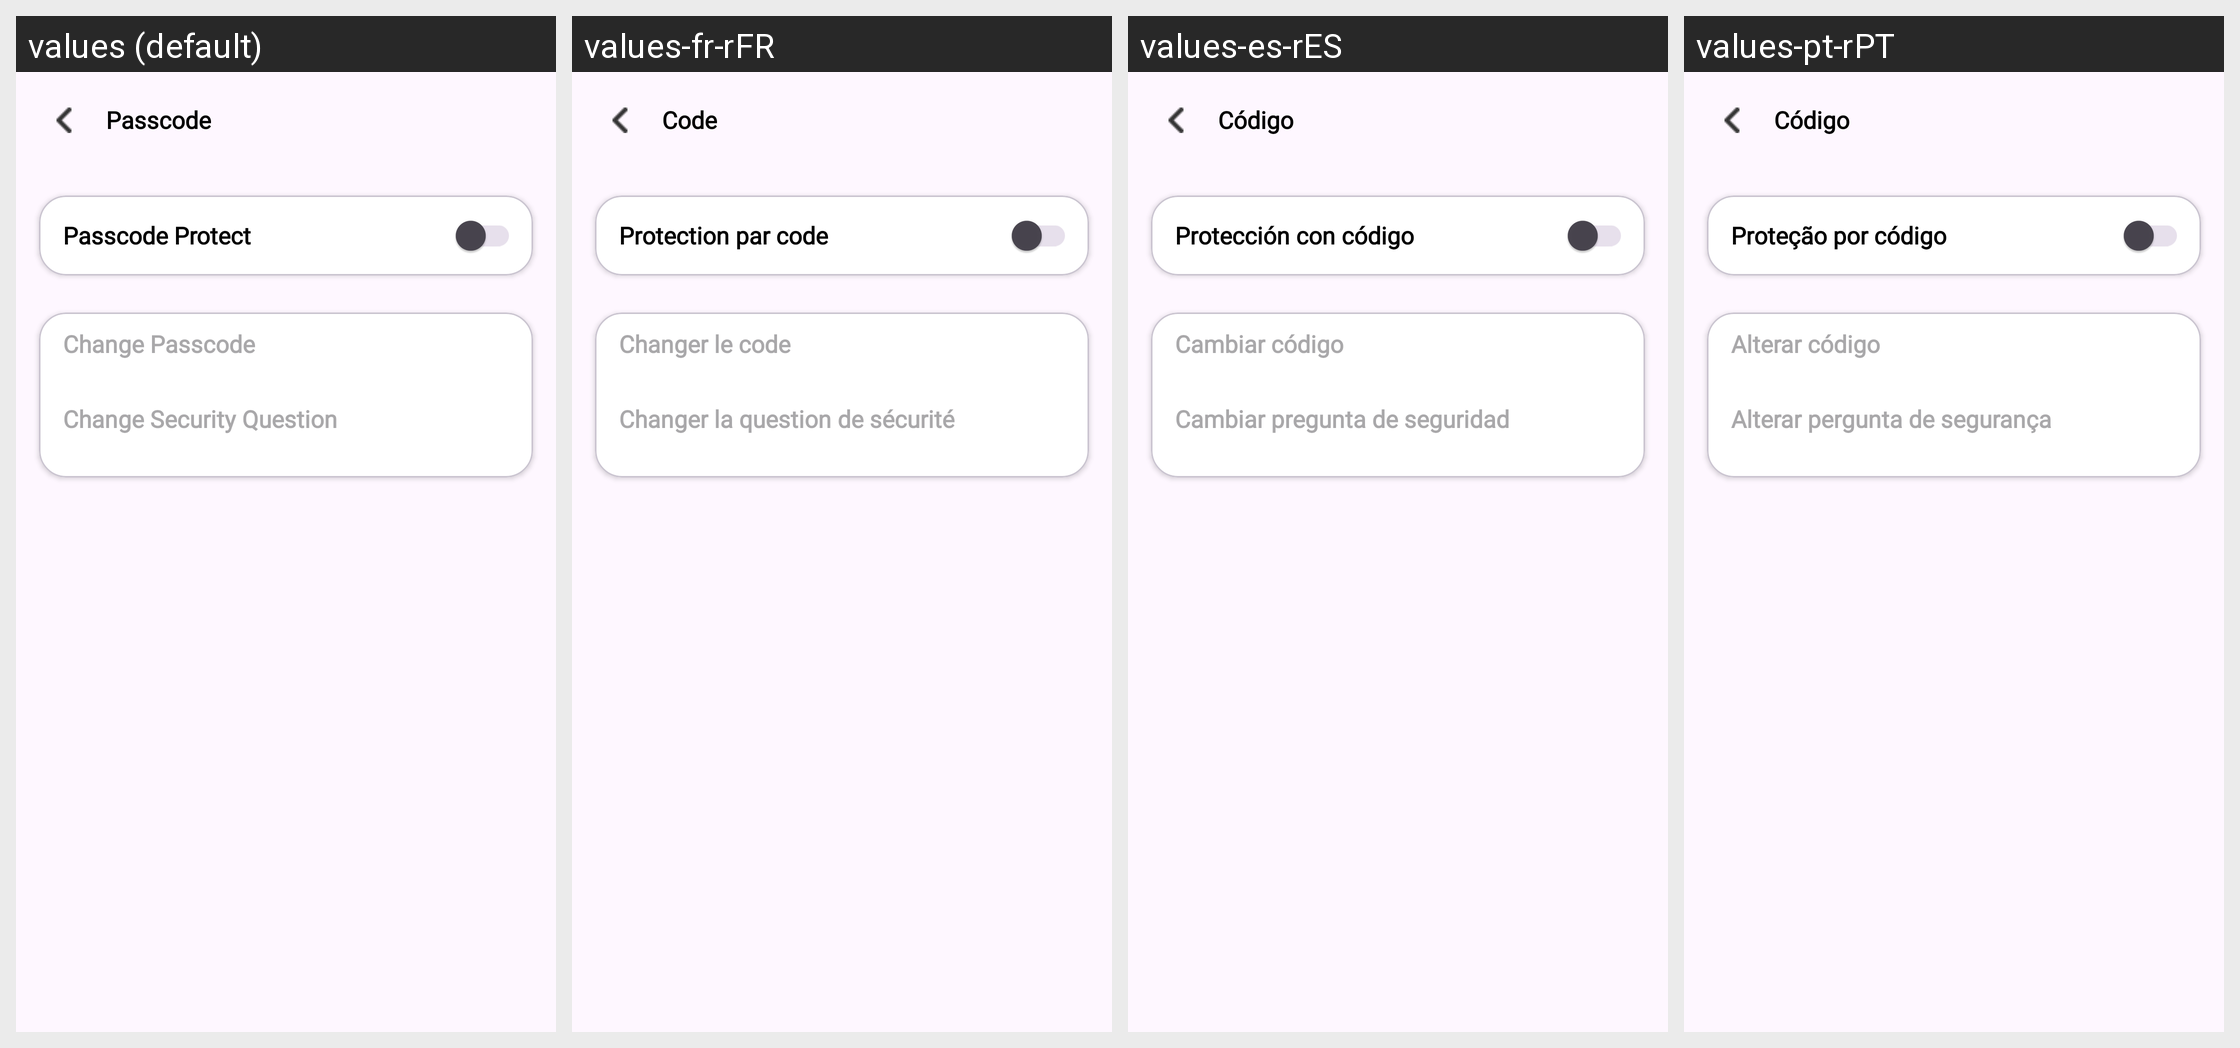

This grid shows one Android layout under several languages. Give, for every string resource on the screen, its name, the default text and each shown locale's text.
Android screen res/layout/activity_pass_code.xml rendered under 4 locales, left to right: values (default), values-fr-rFR, values-es-rES, values-pt-rPT. Device: Nexus 5 (rendered at 1080×1920; each locale shown at half size, 540×960, under a caption strip naming it); theme Theme.MyApplication.
Other locales in the repository, not shown: values-de-rDE, values-hi-rIN, values-ja-rJP, values-vi.
Strings drawn on this screen, with the default value and each locale's value (text and hints the layout hard-codes, and strings that could not be matched under every locale, appear in the picture but are not listed):

passcode
  values: Passcode
  values-fr-rFR: Code
  values-es-rES: Código
  values-pt-rPT: Código

passcode_protect
  values: Passcode Protect
  values-fr-rFR: Protection par code
  values-es-rES: Protección con código
  values-pt-rPT: Proteção por código

change_passcode
  values: Change Passcode
  values-fr-rFR: Changer le code
  values-es-rES: Cambiar código
  values-pt-rPT: Alterar código

change_security_question
  values: Change Security Question
  values-fr-rFR: Changer la question de sécurité
  values-es-rES: Cambiar pregunta de seguridad
  values-pt-rPT: Alterar pergunta de segurança
